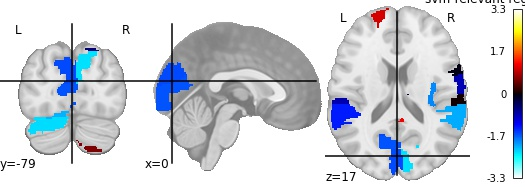

The table this chart was drawn from, first rows:
, region, feat_importance
0, Precentral_R, -0.0402
1, Frontal_Sup_L, 1.006
2, Frontal_Sup_R, 1.178
3, Frontal_Inf_Oper_L, -1.884
4, Cingulum_Ant_L, 1.166
5, Hippocampus_L, -3.319
6, Hippocampus_R, -3.175
7, Amygdala_L, -1.294
8, Calcarine_L, -1.62
9, Calcarine_R, -1.575
10, Cuneus_R, -2.313
11, Lingual_L, -0.8412
12, Parietal_Sup_L, -0.5357
13, Parietal_Inf_L, -0.8269
14, SupraMarginal_R, 0.04393
15, Angular_L, -0.3109
16, Putamen_R, -0.9409
17, Pallidum_R, 1.238
18, Thalamus_L, -0.2658
19, Heschl_L, -0.8562
20, Heschl_R, -1.343
21, Temporal_Sup_R, -2.05
22, Temporal_Pole_Sup_L, 2.396
23, Temporal_Pole_Sup_R, -0.4014
24, Cerebelum_Crus1_L, -2.293
25, Cerebelum_Crus1_R, -2.092
26, Cerebelum_6_R, -1.832
27, Cerebelum_7b_R, 0.5875
28, Cerebelum_8_L, -0.1553
